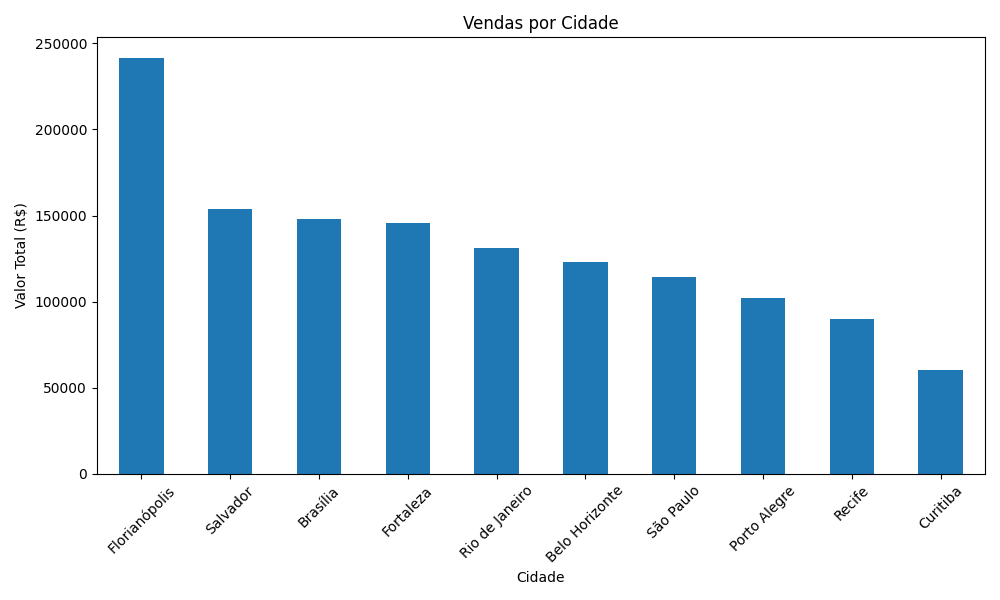

The file beside this chart, header and first rows:
Cidade, Total_Vendas
Florianópolis, 241478
Salvador, 153826
Brasília, 148013
Fortaleza, 145752
Rio de Janeiro, 131120
Belo Horizonte, 122718
São Paulo, 114151
Porto Alegre, 102184
Recife, 89780
Curitiba, 60142
